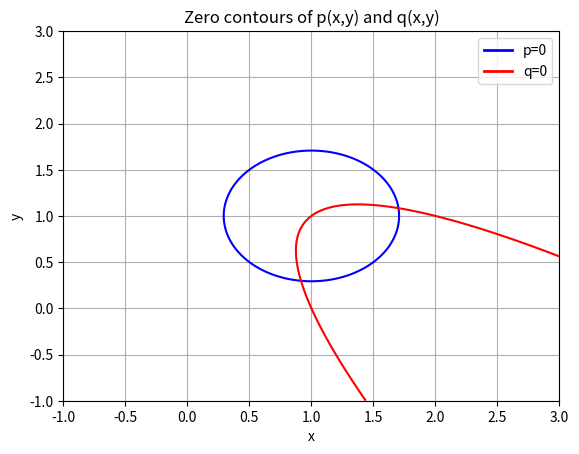

Recreate this plot in Python.
import numpy as np
import matplotlib.pyplot as plt

x = np.linspace(-1, 3, 400)
y = np.linspace(-1, 3, 400)
X, Y = np.meshgrid(x, y)

p = 2*X**2 + 2*Y**2 - 4*X - 4*Y + 3
q = X**2 + Y**2 + 2*X*Y - 5*X - 3*Y + 4

# Plot contours
contour_p = plt.contour(X, Y, p, levels=[0], colors='blue')
contour_q = plt.contour(X, Y, q, levels=[0], colors='red')

# Add legend using proxy lines
from matplotlib.lines import Line2D
legend_elements = [Line2D([0], [0], color='blue', lw=2, label='p=0'),
                   Line2D([0], [0], color='red', lw=2, label='q=0')]
plt.legend(handles=legend_elements)

plt.xlabel('x')
plt.ylabel('y')
plt.title('Zero contours of p(x,y) and q(x,y)')
plt.grid()
plt.show()
